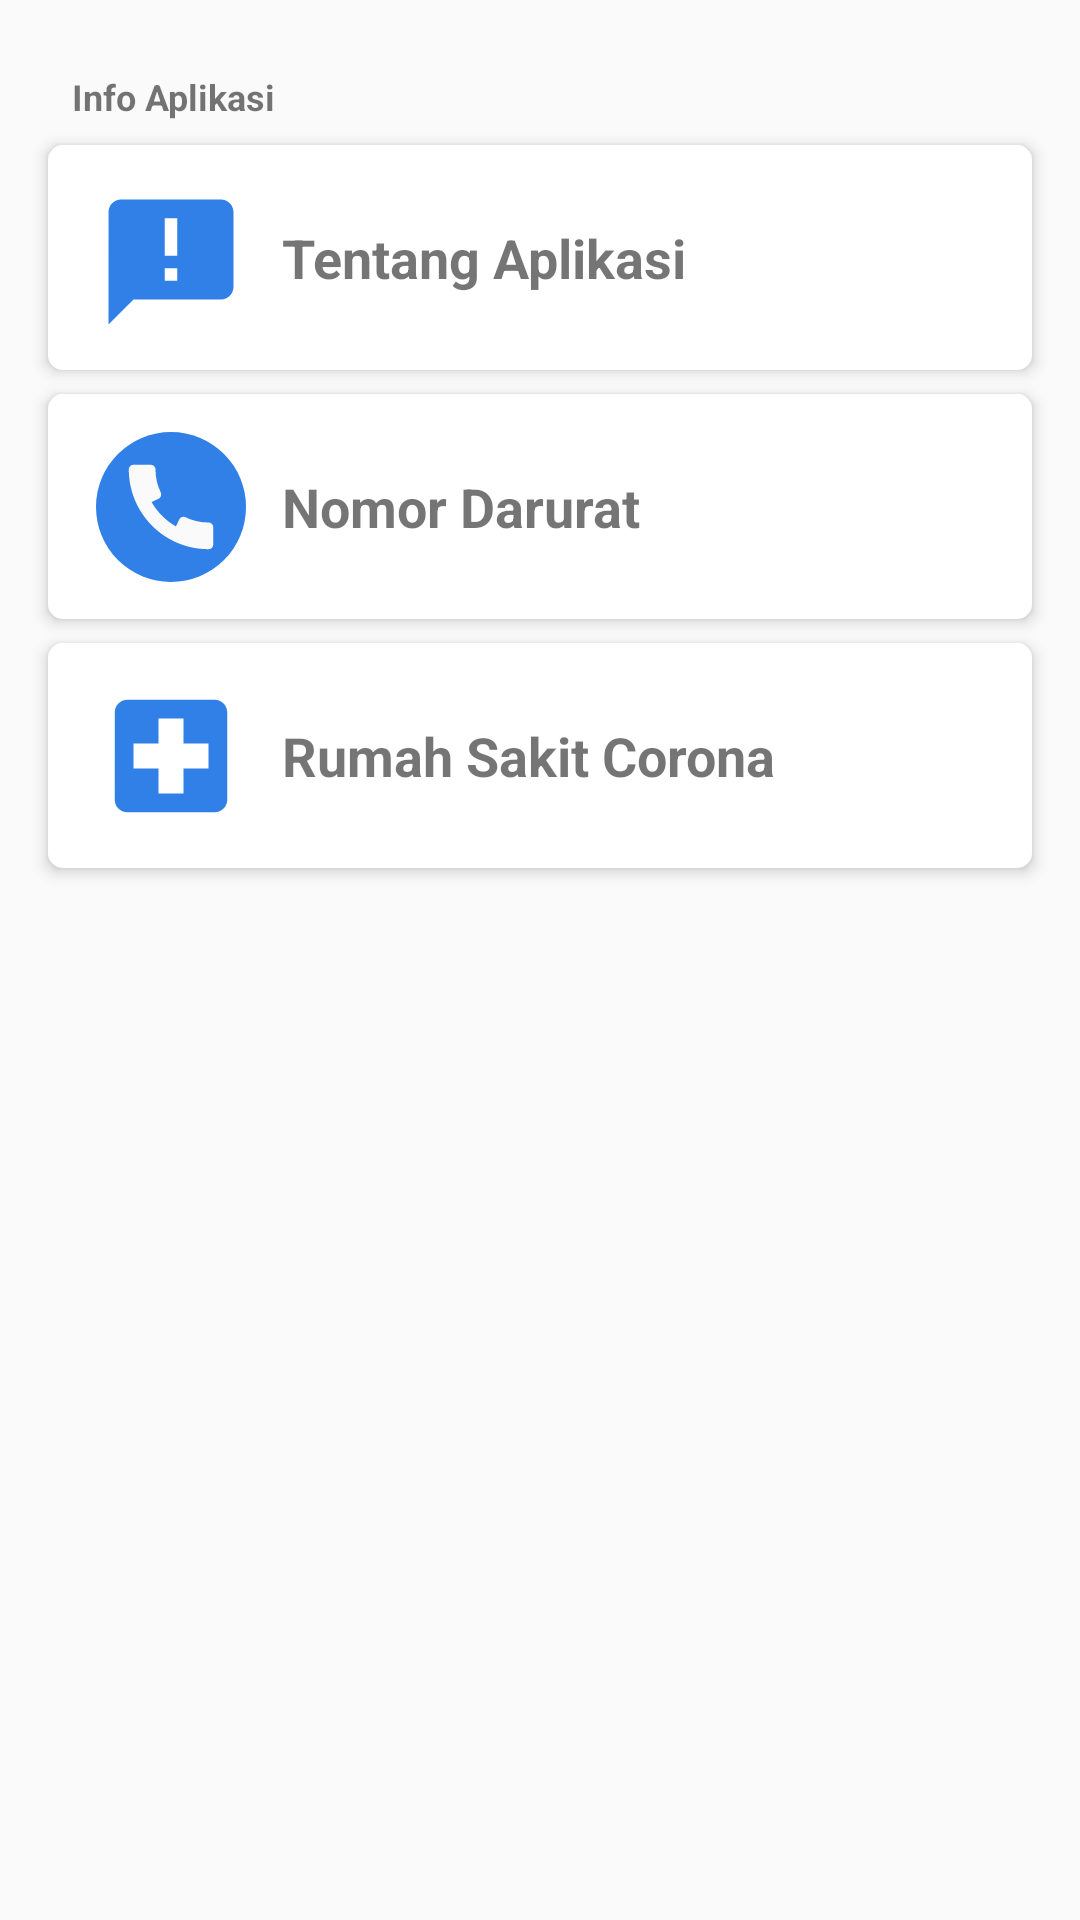

Reconstruct the res/layout file that produces this screen, plus the resources it refers to.
<!-- AndroidManifest.xml: application theme AppTheme -->
<!-- res/layout/fragment_info.xml -->
<?xml version="1.0" encoding="utf-8"?>
<androidx.constraintlayout.widget.ConstraintLayout
    xmlns:android="http://schemas.android.com/apk/res/android"
    xmlns:app="http://schemas.android.com/apk/res-auto"
    xmlns:tools="http://schemas.android.com/tools"
    android:layout_width="match_parent"
    android:layout_height="match_parent"
    tools:context=".ui.fragment.InfoFragment">


    <androidx.constraintlayout.widget.ConstraintLayout
        android:layout_width="match_parent"
        android:layout_height="75dp"
        android:layout_marginStart="16dp"
        android:layout_marginTop="8dp"
        android:id="@+id/RumahSakit"
        android:layout_marginEnd="16dp"
        android:background="@drawable/content_informasi"
        android:clickable="true"
        android:elevation="3dp"
        android:focusable="true"
        android:foreground="?android:attr/selectableItemBackground"
        app:layout_constraintEnd_toEndOf="parent"
        app:layout_constraintStart_toStartOf="parent"
        app:layout_constraintTop_toBottomOf="@+id/CallSelect">

        <ImageView
            android:id="@+id/imageView4"
            android:layout_width="50dp"
            android:layout_height="50dp"
            android:layout_marginStart="16dp"
            android:src="@drawable/ic_local_hospital_black_24dp"
            app:layout_constraintBottom_toBottomOf="parent"
            app:layout_constraintStart_toStartOf="parent"
            app:layout_constraintTop_toTopOf="parent" />

        <TextView
            android:layout_width="wrap_content"
            android:layout_height="wrap_content"
            android:layout_marginStart="12dp"
            android:text="@string/str_rumahsakit"
            android:textSize="18sp"
            android:textStyle="bold"
            app:layout_constraintBottom_toBottomOf="parent"
            app:layout_constraintStart_toEndOf="@+id/imageView4"
            app:layout_constraintTop_toTopOf="parent" />

    </androidx.constraintlayout.widget.ConstraintLayout>

    <TextView
        android:id="@+id/textView2"
        android:layout_width="wrap_content"
        android:layout_height="wrap_content"
        android:layout_marginStart="24dp"
        android:layout_marginTop="24dp"
        android:text="Info Aplikasi"
        android:textSize="12sp"
        android:textStyle="bold"
        app:layout_constraintStart_toStartOf="parent"
        app:layout_constraintTop_toTopOf="parent" />

    <androidx.constraintlayout.widget.ConstraintLayout
        android:id="@+id/aboutSelect"
        android:layout_width="match_parent"
        android:layout_height="75dp"
        android:layout_marginStart="16dp"
        android:layout_marginTop="8dp"
        android:layout_marginEnd="16dp"
        android:background="@drawable/content_informasi"
        android:elevation="3dp"
        android:clickable="true"
        android:focusable="true"
        android:foreground="?android:attr/selectableItemBackground"
        app:layout_constraintEnd_toEndOf="parent"
        app:layout_constraintStart_toStartOf="parent"
        app:layout_constraintTop_toBottomOf="@+id/textView2">

        <ImageView
            android:id="@+id/imageView2"
            android:layout_width="50dp"
            android:layout_height="50dp"
            android:layout_marginStart="16dp"
            android:layout_marginTop="14dp"
            android:src="@drawable/ic_announcement_black_24dp"
            app:layout_constraintStart_toStartOf="parent"
            app:layout_constraintTop_toTopOf="parent" />

        <TextView
            android:id="@+id/tv_aboutapp"
            android:layout_width="wrap_content"
            android:layout_height="wrap_content"
            android:layout_marginStart="12dp"
            android:text="@string/str_about"
            android:textSize="18sp"
            android:textStyle="bold"
            app:layout_constraintBottom_toBottomOf="parent"
            app:layout_constraintStart_toEndOf="@+id/imageView2"
            app:layout_constraintTop_toTopOf="parent" />
    </androidx.constraintlayout.widget.ConstraintLayout>


    <androidx.constraintlayout.widget.ConstraintLayout
        android:id="@+id/CallSelect"
        android:layout_width="match_parent"
        android:layout_height="75dp"
        android:layout_marginStart="16dp"
        android:layout_marginTop="8dp"
        android:layout_marginEnd="16dp"
        android:background="@drawable/content_informasi"
        android:elevation="3dp"
        android:clickable="true"
        android:focusable="true"
        android:foreground="?android:attr/selectableItemBackground"
        app:layout_constraintEnd_toEndOf="parent"
        app:layout_constraintStart_toStartOf="parent"
        app:layout_constraintTop_toBottomOf="@+id/aboutSelect">

        <ImageView
            android:id="@+id/imageView3"
            android:layout_width="50dp"
            android:layout_height="50dp"
            android:src="@drawable/ic_call"
            android:layout_marginStart="16dp"
            app:layout_constraintBottom_toBottomOf="parent"
            app:layout_constraintStart_toStartOf="parent"
            app:layout_constraintTop_toTopOf="parent" />

        <TextView
            android:layout_width="wrap_content"
            android:layout_height="wrap_content"
            android:layout_marginStart="12dp"
            android:text="@string/str_nodarurat"
            android:textSize="18sp"
            android:textStyle="bold"
            app:layout_constraintBottom_toBottomOf="parent"
            app:layout_constraintStart_toEndOf="@+id/imageView3"
            app:layout_constraintTop_toTopOf="parent" />

    </androidx.constraintlayout.widget.ConstraintLayout>
</androidx.constraintlayout.widget.ConstraintLayout>
<!-- resources referenced by this layout -->
<resources>
  <!-- drawable content_informasi (drawable) -->
  <shape
      xmlns:android="http://schemas.android.com/apk/res/android">
      <solid android:color="@color/putih"/>
      <corners android:radius="5dp"/>
  </shape>
  <!-- drawable ic_announcement_black_24dp (drawable) -->
  <vector android:height="24dp" android:tint="#3080E8"
      android:viewportHeight="24.0" android:viewportWidth="24.0"
      android:width="24dp" xmlns:android="http://schemas.android.com/apk/res/android">
      <path android:fillColor="#FF000000" android:pathData="M20,2L4,2c-1.1,0 -1.99,0.9 -1.99,2L2,22l4,-4h14c1.1,0 2,-0.9 2,-2L22,4c0,-1.1 -0.9,-2 -2,-2zM13,11h-2L11,5h2v6zM13,15h-2v-2h2v2z"/>
  </vector>
  <!-- drawable ic_call (drawable) -->
  <vector xmlns:android="http://schemas.android.com/apk/res/android"
      android:width="512dp"
      android:height="512dp"
      android:viewportWidth="512"
      android:viewportHeight="512">
    <path
        android:pathData="M256,256m-256,0a256,256 0,1 1,512 0a256,256 0,1 1,-512 0"
        android:fillColor="#3080E8"/>
    <path
        android:pathData="M384,308.928c-27.616,0 -53.952,-6.016 -78.24,-17.888c-3.808,-1.824 -8.224,-2.112 -12.256,-0.736c-4.032,1.408 -7.328,4.352 -9.184,8.16l-11.52,23.84c-34.56,-19.84 -63.232,-48.544 -83.104,-83.104l23.872,-11.52c3.84,-1.856 6.752,-5.152 8.16,-9.184c1.376,-4.032 1.12,-8.448 -0.736,-12.256c-11.904,-24.256 -17.92,-50.592 -17.92,-78.24c0,-8.832 -7.168,-16 -16,-16H128c-8.832,0 -16,7.168 -16,16c0,149.984 122.016,272 272,272c8.832,0 16,-7.168 16,-16v-59.072C400,316.096 392.832,308.928 384,308.928z"
        android:fillColor="#FAFAFA"/>
  </vector>
  <!-- drawable ic_local_hospital_black_24dp (drawable) -->
  <vector android:height="24dp" android:tint="#3080E8"
      android:viewportHeight="24.0" android:viewportWidth="24.0"
      android:width="24dp" xmlns:android="http://schemas.android.com/apk/res/android">
      <path android:fillColor="#FF000000" android:pathData="M19,3L5,3c-1.1,0 -1.99,0.9 -1.99,2L3,19c0,1.1 0.9,2 2,2h14c1.1,0 2,-0.9 2,-2L21,5c0,-1.1 -0.9,-2 -2,-2zM18,14h-4v4h-4v-4L6,14v-4h4L10,6h4v4h4v4z"/>
  </vector>
  <string name="str_about">Tentang Aplikasi</string>
  <string name="str_nodarurat">Nomor Darurat</string>
  <string name="str_rumahsakit">Rumah Sakit Corona</string>
  <style name="AppTheme" parent="Theme.AppCompat.Light.NoActionBar">
          
          <item name="colorPrimary">@color/colorPrimary</item>
          <item name="colorPrimaryDark">@color/colorPrimaryDark</item>
          <item name="colorAccent">@color/colorAccent</item>
      </style>
  <color name="putih">#FFFFFF</color>
  <color name="colorPrimary">#3080e8</color>
  <color name="colorPrimaryDark">#3080e8</color>
  <color name="colorAccent">#3080e8</color>
</resources>
